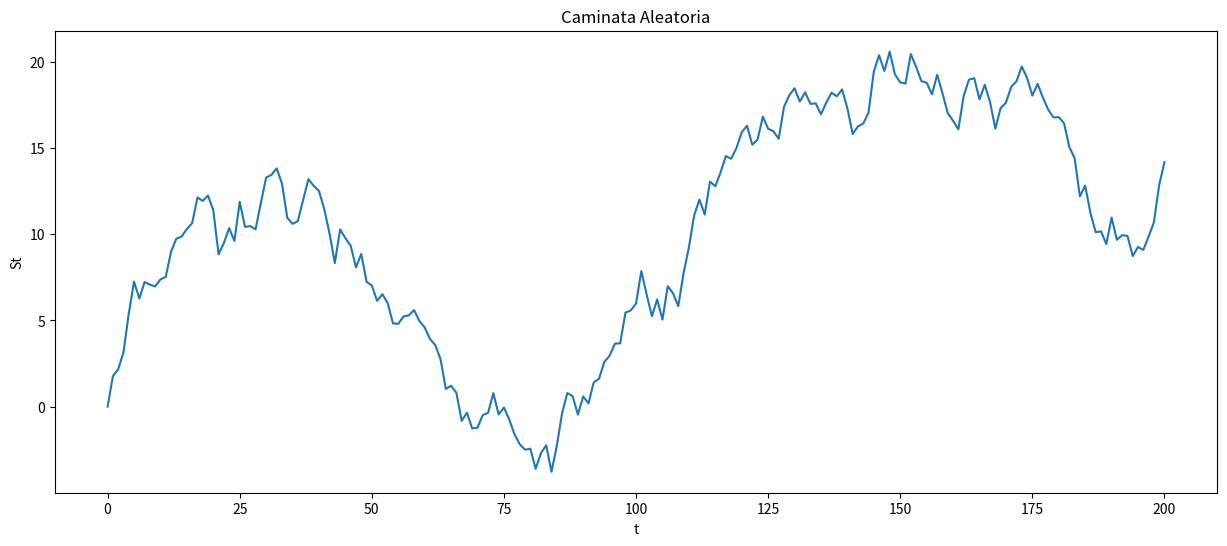

Write the Python code that produced this figure.

# -*- coding: utf-8 -*-
"""
Created on Fri Apr  5 17:18:45 2019

[redacted]
"""

import pandas as pd
import numpy as np
from scipy import stats 
import matplotlib.pylab as plt
from matplotlib.pylab import rcParams
rcParams['figure.figsize'] = 15, 6

### Genreación de la muestra ###
np.random.seed(0)
muestra=np.random.normal(0, 1, 200)
print(muestra)
len(muestra)

### Función para las sumas acumualdas ###

def caminata(t, muestra):  
    suma= [0]
    for i in range(0,t):
        nuevo=sum(muestra[0:i+1])
        suma.append(nuevo)
        print(suma)    
    return(suma)  
datos=caminata(200,muestra)
len(datos)
#sum(muestra)

### Gráfico de la serie de tiempo ###
t = np.arange(0, 201, 1)
len(t)
Caminata=pd.Series(datos,index=t)
Caminata
plt.plot(Caminata)
plt.ylabel('St')
plt.xlabel('t')
plt.title('Caminata Aleatoria') 
